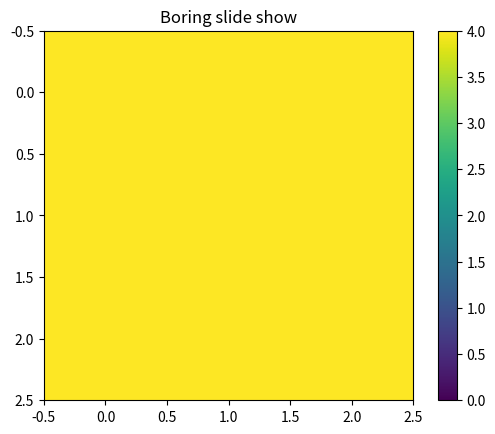

This chart was generated by the following Python code:
import matplotlib.pyplot as plt
import numpy as np

x = np.arange(3)
y = np.arange(3)



z = x * y[:, np.newaxis]



for i in range(5):
    if i == 0:
        p = plt.imshow(z)
        fig = plt.gcf()
        plt.clim()   # clamp the color limits
        plt.title("Boring slide show")
        plt.colorbar()  
    else:
        z = z + 2
        p.set_data(z)

    print("step", i)
    plt.pause(0.5)